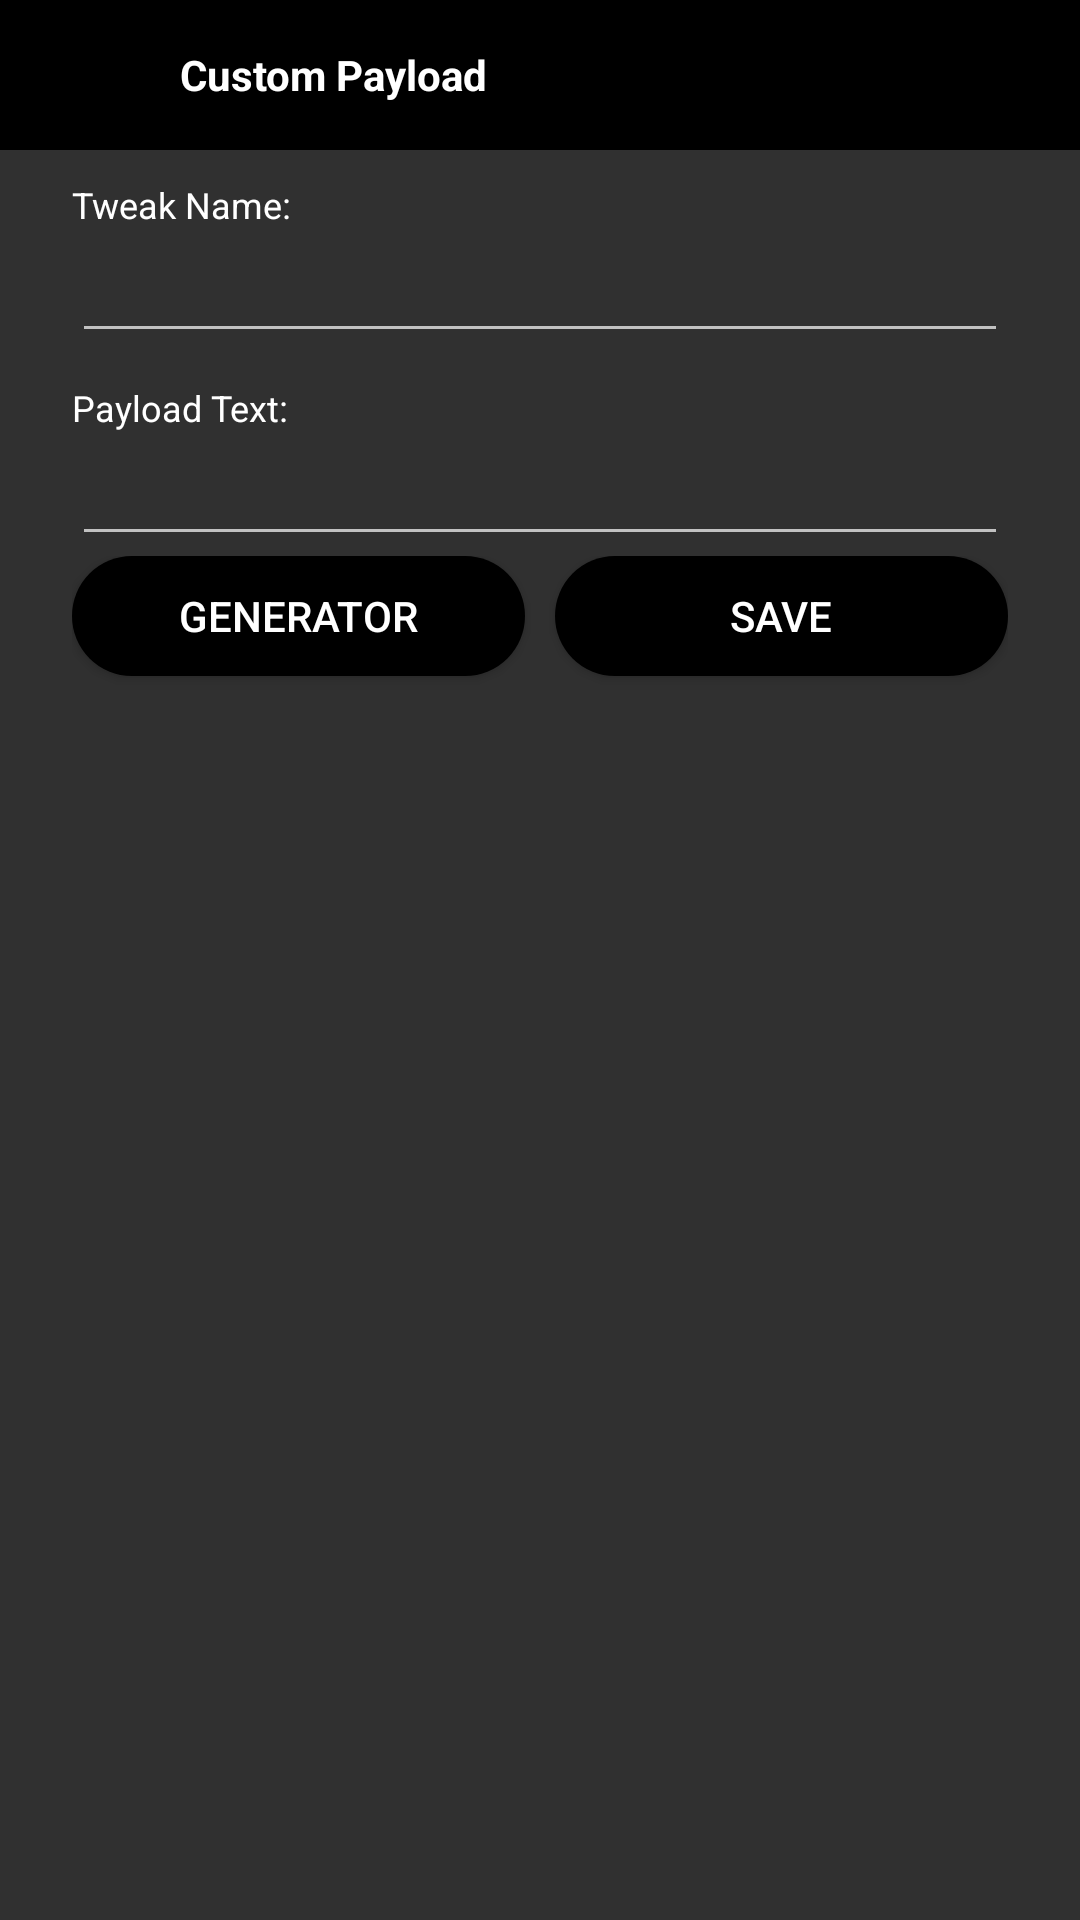

Layout XML and referenced resources for this Android screen:
<!-- AndroidManifest.xml: application theme AppTheme -->
<!-- res/layout/add_tweak.xml -->
<?xml version="1.0" encoding="utf-8"?>
<LinearLayout
	xmlns:android="http://schemas.android.com/apk/res/android"
	android:layout_height="match_parent"
	android:layout_width="match_parent"
	android:orientation="vertical">

	<LinearLayout
		android:layout_height="wrap_content"
		android:layout_width="match_parent"
		android:background="?colorPrimary"
		android:gravity="center_vertical"
		android:padding="10dp">

		<ImageView
			android:layout_height="30dp"
			android:tint="#ffffff"
			android:layout_width="30dp"
			android:src="@drawable/ic_mode_edit_black_24dp"/>

		<TextView
			android:layout_height="wrap_content"
			android:layout_width="wrap_content"
			android:text="Custom Payload"
			android:layout_marginLeft="20dp"
			android:textColor="#FFFFFF"
			android:textStyle="bold"
			android:id="@+id/ctitle"/>

	</LinearLayout>

	<LinearLayout
		android:layout_width="fill_parent"
		android:layout_height="match_parent"
		android:paddingLeft="?dialogPreferredPadding"
		android:paddingRight="?dialogPreferredPadding"
		android:orientation="vertical">

		<LinearLayout
			android:orientation="vertical"
			android:layout_width="match_parent"
			android:layout_height="wrap_content">

			<TextView
				android:layout_width="wrap_content"
				android:layout_height="wrap_content"
				android:text="Tweak Name:"
				android:textAppearance="?android:attr/textAppearanceSmall"
				android:layout_marginTop="10dp"
				android:textSize="12sp"
				android:textColor="#FFFFFF"/>

			<EditText
				android:layout_width="match_parent"
				android:layout_height="wrap_content"
				android:maxLines="10"
				android:id="@+id/add_payloadNameEditText"/>

		</LinearLayout>

		<LinearLayout
			android:orientation="vertical"
			android:layout_width="match_parent"
			android:layout_height="wrap_content">

			<TextView
				android:layout_width="wrap_content"
				android:layout_height="wrap_content"
				android:text="Payload Text:"
				android:textAppearance="?android:attr/textAppearanceSmall"
				android:layout_marginTop="10dp"
				android:textSize="12sp"
				android:textColor="#FFFFFF"/>

			<EditText
				android:layout_width="match_parent"
				android:layout_height="wrap_content"
				android:maxLines="5"
				android:id="@+id/add_myHTTPEditText"/>

			<LinearLayout
				android:orientation="horizontal"
				android:layout_width="match_parent"
				android:layout_height="wrap_content">

				<Button
					android:layout_width="match_parent"
					android:layout_height="40dp"
					android:text="GENERATOR"
					android:layout_weight="1.0"
					android:layout_marginRight="5dp"
					android:id="@+id/gen"
					android:layout_marginBottom="15dp"
					android:background="@drawable/btn_blue"
					android:textColor="#FFFFFFFF"/>

				<Button
					android:layout_width="match_parent"
					android:layout_height="40dp"
					android:text="SAVE"
					android:layout_weight="1.0"
					android:layout_marginLeft="5dp"
					android:id="@+id/save"
					android:layout_marginBottom="15dp"
					android:background="@drawable/btn_blue"
					android:textColor="#FFFFFFFF"/>

			</LinearLayout>

		</LinearLayout>

	</LinearLayout>

</LinearLayout>
<!-- resources referenced by this layout -->
<resources>
  <!-- drawable btn_blue (drawable) -->
  <?xml version="1.0" encoding="utf-8" ?>
  <shape xmlns:android="http://schemas.android.com/apk/res/android">
  	<solid android:color="@color/colorPrimary" />
  	<corners android:radius="30.0dip" />
  	<padding android:left="10.0dip" android:top="10.0dip" android:right="10.0dip" android:bottom="10.0dip" />
  </shape>
  <style name="AppTheme" parent="Theme.AppCompat.NoActionBar">
  		<item name="colorPrimary">@color/colorPrimary</item>
  		
  		<item name="colorPrimaryDark">@color/colorSecondary</item>
  		<item name="colorAccent">@color/colorAccent</item>
  		<item name="preferenceTheme">@style/AppPreference</item>
  		
          <item name="colorButtonNormal">?colorPrimary</item>
  		<item name="colorControlHighlight">@color/colorAccent</item>
  		<item name="buttonTint">@color/colorAccent</item>
  	</style>
  <color name="colorPrimary">#000000</color>
  <color name="colorSecondary">@color/blue</color>
  <color name="colorAccent">@color/gray</color>
  <style name="AppPreference" parent="PreferenceThemeOverlay">
          <item name="android:textSize">13sp</item>
      </style>
  <color name="blue">#000000</color>
  <color name="gray">#000000</color>
</resources>
